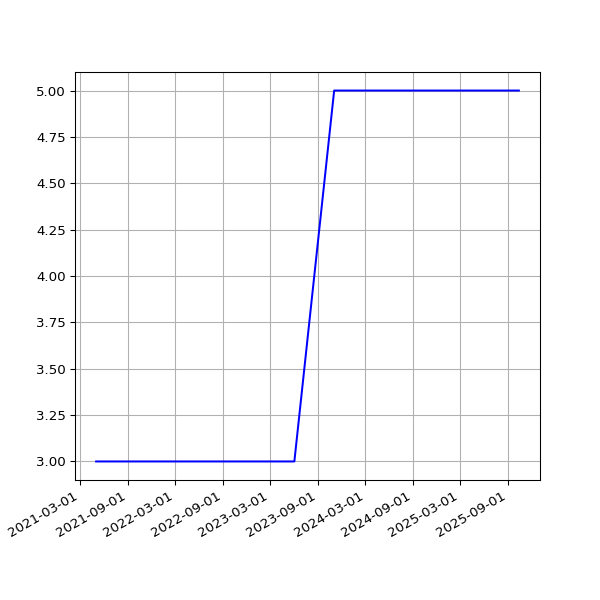

The data file committed next to this chart (first rows):
date, value
2021-05-01 19:16:10 +0100, 3
2021-05-02 19:15:26 +0100, 3
2021-05-03 19:25:54 +0100, 3
2021-05-04 19:16:30 +0100, 3
2021-05-05 19:18:06 +0100, 3
2021-05-06 19:18:59 +0100, 3
2021-05-07 19:17:58 +0100, 3
2021-05-08 19:22:12 +0100, 3
2021-05-09 19:11:58 +0100, 3
2021-05-10 19:17:37 +0100, 3
2021-05-12T01:01:55Z, 3
2021-05-13T01:09:53Z, 3
2021-05-14T01:15:39Z, 3
2021-05-15T06:43:28Z, 3
2021-05-16T01:18:55Z, 3
2021-05-17T01:09:03Z, 3
2021-05-18T06:42:26Z, 3
2021-05-19T01:13:48Z, 3
2021-05-20T01:09:01Z, 3
2021-05-21T01:13:57Z, 3
2021-05-22T01:12:38Z, 3
2021-05-23T01:20:03Z, 3
2021-05-24T01:16:54Z, 3
2021-05-25T01:14:00Z, 3
2021-05-26T01:25:42Z, 3
2021-05-27T01:27:43Z, 3
2021-05-28T01:34:06Z, 3
2021-05-29T01:44:29Z, 3
2021-05-30T01:52:07Z, 3
2021-05-31T02:08:08Z, 3
2021-06-01T02:24:16Z, 3
2021-06-02T02:31:00Z, 3
2021-06-03T02:11:37Z, 3
2021-06-04T01:57:17Z, 3
2021-06-04T08:12:16Z, 3
2021-06-05T01:33:07Z, 3
2021-06-06T01:25:41Z, 3
2021-06-07T01:31:36Z, 3
2021-06-08T01:27:38Z, 3
2021-06-09T01:05:59Z, 3
2021-06-10T01:09:25Z, 3
2021-06-11T01:06:05Z, 3
2021-06-12T00:59:59Z, 3
2021-06-13T01:03:12Z, 3
2021-06-14T01:03:23Z, 3
2021-06-15T01:03:27Z, 3
2021-06-16T01:01:53Z, 3
2021-06-17T01:06:45Z, 3
2021-06-18T01:04:25Z, 3
2021-06-19T01:06:44Z, 3
2021-06-20T01:05:19Z, 3
2021-06-21T01:07:56Z, 3
2021-06-22T01:05:32Z, 3
2021-06-23T01:00:34Z, 3
2021-06-24T00:56:28Z, 3
2021-06-25T01:09:19Z, 3
2021-06-26T01:04:37Z, 3
2021-06-27T01:12:08Z, 3
2021-06-28T01:09:29Z, 3
2021-06-29T01:06:50Z, 3
... 1,088 more rows
